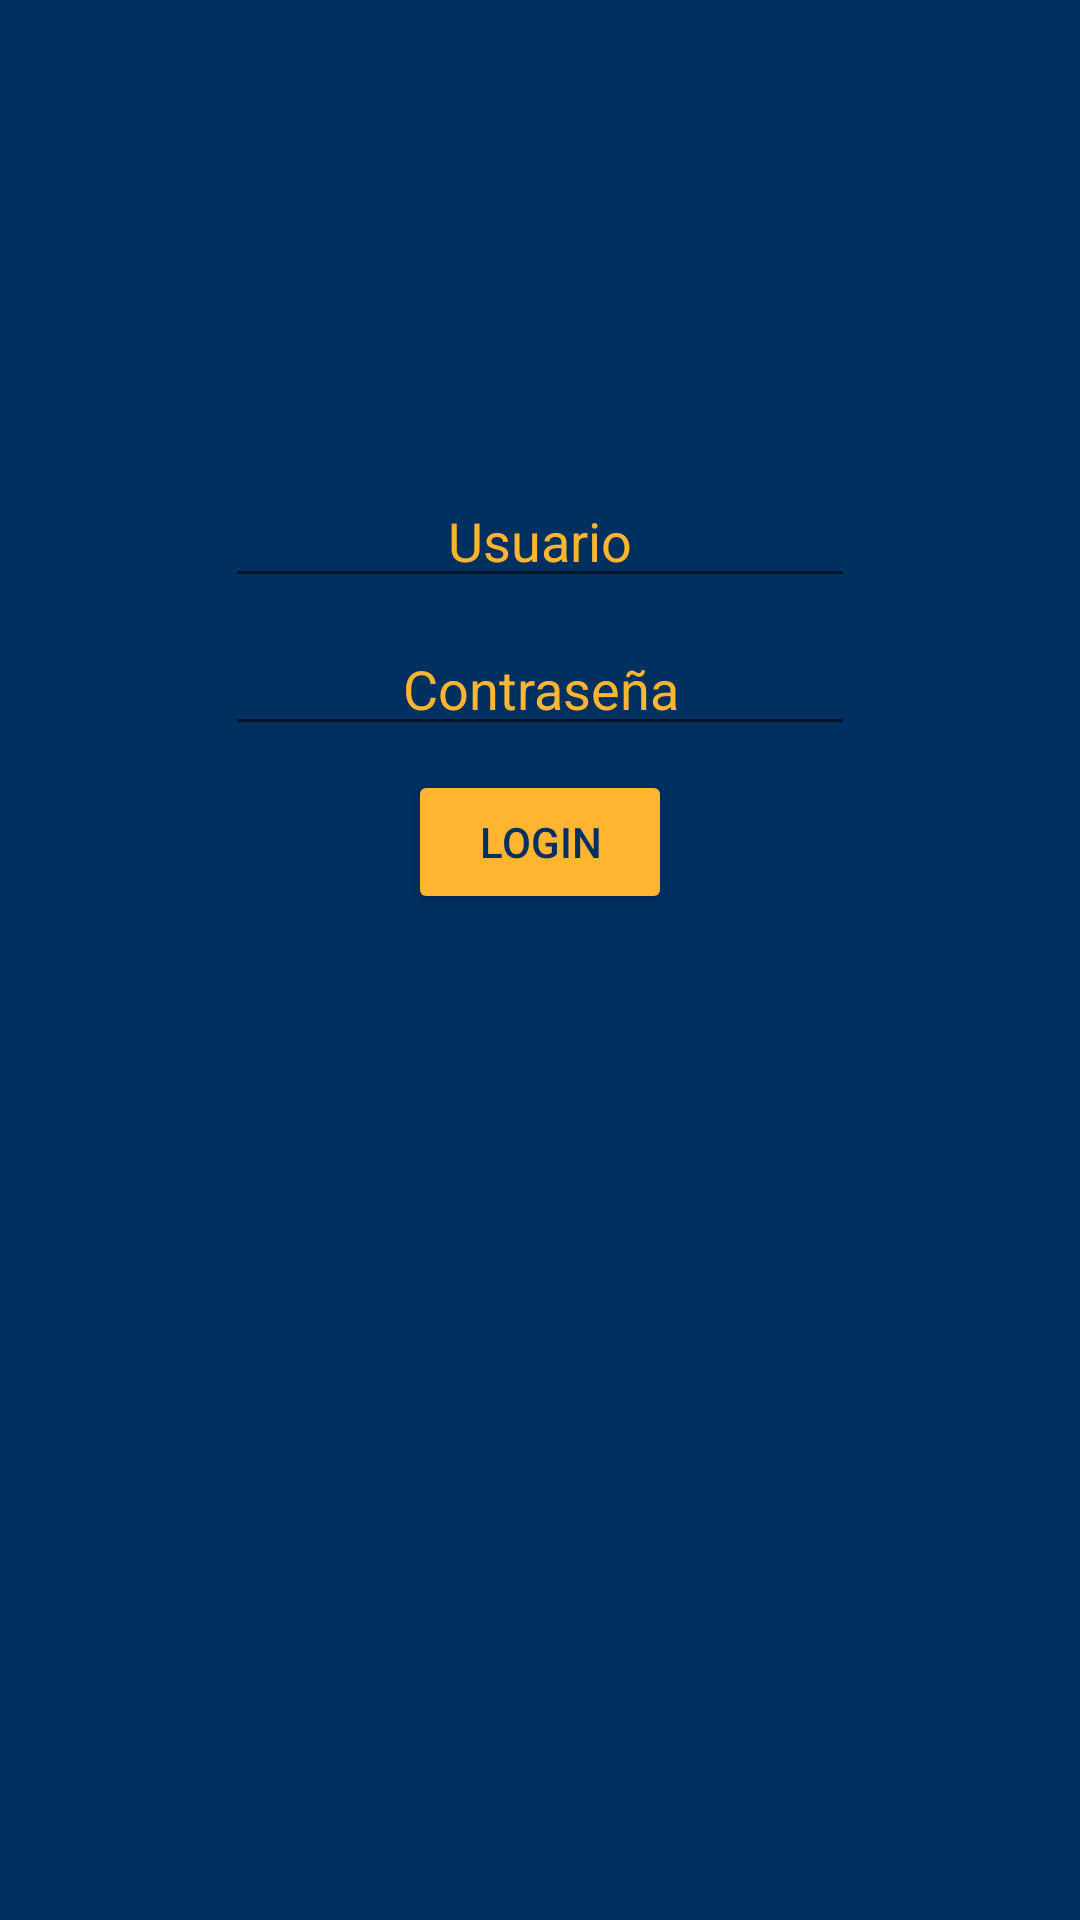

The Android layout XML behind this screen, and the referenced resources:
<!-- AndroidManifest.xml: activity theme SplashTheme -->
<!-- res/layout/activity_login.xml -->
<?xml version="1.0" encoding="utf-8"?>
<androidx.constraintlayout.widget.ConstraintLayout xmlns:android="http://schemas.android.com/apk/res/android"
    xmlns:app="http://schemas.android.com/apk/res-auto"
    xmlns:tools="http://schemas.android.com/tools"
    android:layout_width="match_parent"
    android:layout_height="match_parent"
    tools:context=".LoginActivity"
    android:background="@color/azulUni">

    <ImageView
        android:id="@+id/logo_login_u"
        android:layout_width="wrap_content"
        android:layout_height="wrap_content"

        android:layout_marginStart="8dp"
        android:layout_marginTop="150dp"
        android:layout_marginEnd="8dp"
        app:layout_constraintEnd_toEndOf="parent"
        app:layout_constraintStart_toStartOf="parent"
        app:layout_constraintTop_toTopOf="parent"
        app:srcCompat="@drawable/logo_u" />

    <EditText
        android:id="@+id/etUser"
        android:layout_width="wrap_content"
        android:layout_height="wrap_content"
        android:ems="10"
        android:hint="Usuario"

        app:layout_constraintTop_toBottomOf="@+id/logo_login_u"
        app:layout_constraintEnd_toEndOf="parent"
        app:layout_constraintStart_toStartOf="parent"

        android:layout_marginTop="8dp"

        android:inputType="textPersonName"
        android:textAlignment="center"
        android:textColor="@color/amarilloUni"
        android:textColorHint="@color/amarilloUni" />

    <EditText
        android:id="@+id/etPassword"
        android:layout_width="wrap_content"
        android:layout_height="wrap_content"

        app:layout_constraintTop_toBottomOf="@+id/etUser"
        app:layout_constraintEnd_toEndOf="parent"
        app:layout_constraintStart_toStartOf="parent"

        android:layout_marginTop="8dp"

        android:ems="10"
        android:hint="Contraseña"
        android:inputType="textPassword"
        android:shadowColor="@color/amarilloUni"
        android:textAlignment="center"
        android:textColor="@color/amarilloUni"
        android:textColorHint="@color/amarilloUni" />

    <Button
        android:id="@+id/btnLogin"
        style="@style/Widget.AppCompat.Button.Colored"
        android:layout_width="wrap_content"
        android:layout_height="wrap_content"

        app:layout_constraintTop_toBottomOf="@+id/etPassword"
        app:layout_constraintEnd_toEndOf="parent"
        app:layout_constraintStart_toStartOf="parent"

        android:layout_marginTop="8dp"

        android:text="LOGIN"
        android:textColor="@color/azulUni" />

</androidx.constraintlayout.widget.ConstraintLayout>
<!-- resources referenced by this layout -->
<resources>
  <color name="amarilloUni">#FFB530</color>
  <color name="azulUni">#003060</color>
  <style name="SplashTheme" parent="App">
          <item name="android:windowBackground">@drawable/splash</item>
      </style>
  <style name="App" parent="Theme.AppCompat.Light.NoActionBar">
          <item name="colorPrimary">@color/colorPrimary</item>
          <item name="colorPrimaryDark">@color/colorPrimaryDark</item>
          <item name="colorAccent">@color/colorAccent</item>
  
          <item name="windowActionBar">false</item>
          <item name="windowNoTitle">true</item>
  
          <item name="android:statusBarColor">@color/azulUni</item>
          <item name="android:navigationBarColor">@color/azulUni</item>
      </style>
  <!-- drawable splash (drawable) -->
  <?xml version="1.0" encoding="utf-8"?>
  
  <layer-list xmlns:android="http://schemas.android.com/apk/res/android"
      android:opacity="opaque">
  
      <item android:drawable="@color/colorPrimary">
      </item>
      <item>
          <bitmap
              android:gravity="center"
              android:src="@drawable/logo_u" />
      </item>
  </layer-list>
  <color name="colorPrimary">#003060</color>
  <color name="colorPrimaryDark">#003060</color>
  <color name="colorAccent">#ffb530</color>
</resources>
